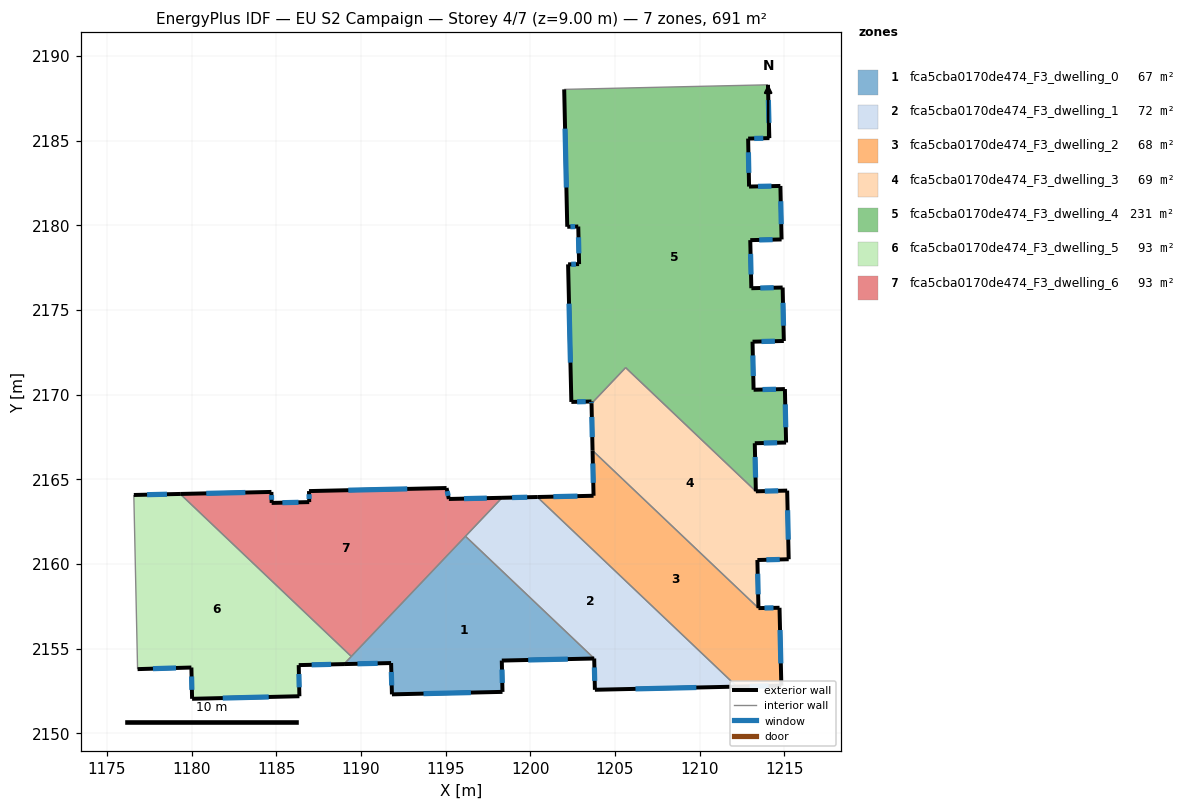
=== STOREY PLAN SPEC (per zone: floor XY polygon, exterior-wall plan segments, windows/doors) ===
zone 1: fca5cba0170de474_F3_dwelling_0  (66.7 m²)
  floor: (1203.77, 2154.42) (1198.32, 2154.30) (1198.36, 2152.45) (1191.83, 2152.30) (1191.78, 2154.15) (1189.00, 2154.09) (1196.17, 2161.64)
  exterior wall: (1191.78, 2154.15) – (1191.83, 2152.30)  [1.8 m]
    window: (1191.79, 2153.62) – (1191.81, 2152.83)  [1.0 m²]
  exterior wall: (1189.00, 2154.09) – (1191.78, 2154.15)  [2.8 m]
    window: (1189.79, 2154.11) – (1190.98, 2154.13)  [1.5 m²]
  exterior wall: (1198.32, 2154.30) – (1203.77, 2154.42)  [5.5 m]
    window: (1199.88, 2154.33) – (1202.21, 2154.38)  [3.0 m²]
  exterior wall: (1198.36, 2152.45) – (1198.32, 2154.30)  [1.8 m]
    window: (1198.35, 2152.98) – (1198.33, 2153.77)  [1.0 m²]
  exterior wall: (1191.83, 2152.30) – (1198.36, 2152.45)  [6.5 m]
    window: (1193.69, 2152.34) – (1196.49, 2152.41)  [3.6 m²]
  interior walls: 3
zone 2: fca5cba0170de474_F3_dwelling_1  (71.6 m²)
  floor: (1212.20, 2152.76) (1203.81, 2152.57) (1203.77, 2154.42) (1196.17, 2161.64) (1198.33, 2163.91) (1200.41, 2163.96)
  exterior wall: (1200.41, 2163.96) – (1198.33, 2163.91)  [2.1 m]
    window: (1199.82, 2163.94) – (1198.92, 2163.92)  [1.1 m²]
  exterior wall: (1203.81, 2152.57) – (1212.20, 2152.76)  [8.4 m]
    window: (1206.21, 2152.62) – (1209.81, 2152.70)  [4.6 m²]
  exterior wall: (1203.77, 2154.42) – (1203.81, 2152.57)  [1.8 m]
    window: (1203.78, 2153.89) – (1203.80, 2153.10)  [1.0 m²]
  interior walls: 3
zone 3: fca5cba0170de474_F3_dwelling_2  (67.5 m²)
  floor: (1214.72, 2157.41) (1214.83, 2152.82) (1212.20, 2152.76) (1200.41, 2163.96) (1203.73, 2164.03) (1203.68, 2166.70) (1213.47, 2157.39)
  exterior wall: (1203.73, 2164.03) – (1200.41, 2163.96)  [3.3 m]
    window: (1202.79, 2164.01) – (1201.36, 2163.98)  [1.8 m²]
  exterior wall: (1203.68, 2166.70) – (1203.73, 2164.03)  [2.7 m]
    window: (1203.69, 2165.94) – (1203.72, 2164.79)  [1.5 m²]
  exterior wall: (1214.72, 2157.41) – (1213.47, 2157.39)  [1.2 m]
    window: (1214.36, 2157.41) – (1213.83, 2157.40)  [0.7 m²]
  exterior wall: (1214.83, 2152.82) – (1214.72, 2157.41)  [4.6 m]
    window: (1214.79, 2154.13) – (1214.75, 2156.10)  [2.5 m²]
  exterior wall: (1212.20, 2152.76) – (1214.83, 2152.82)  [2.6 m]
    window: (1212.95, 2152.77) – (1214.08, 2152.80)  [1.4 m²]
  interior walls: 2
zone 4: fca5cba0170de474_F3_dwelling_3  (69.4 m²)
  floor: (1215.17, 2164.33) (1215.26, 2160.28) (1213.41, 2160.23) (1213.47, 2157.39) (1203.68, 2166.70) (1203.61, 2169.47) (1205.63, 2171.60) (1213.32, 2164.29)
  exterior wall: (1213.47, 2157.39) – (1213.41, 2160.23)  [2.8 m]
    window: (1213.45, 2158.21) – (1213.43, 2159.42)  [1.6 m²]
  exterior wall: (1203.61, 2169.47) – (1203.68, 2166.70)  [2.8 m]
    window: (1203.63, 2168.68) – (1203.66, 2167.49)  [1.5 m²]
  exterior wall: (1215.17, 2164.33) – (1213.32, 2164.29)  [1.8 m]
    window: (1214.64, 2164.32) – (1213.85, 2164.30)  [1.0 m²]
  exterior wall: (1215.26, 2160.28) – (1215.17, 2164.33)  [4.1 m]
    window: (1215.23, 2161.44) – (1215.19, 2163.17)  [2.2 m²]
  exterior wall: (1213.41, 2160.23) – (1215.26, 2160.28)  [1.8 m]
    window: (1213.94, 2160.25) – (1214.73, 2160.27)  [1.0 m²]
  interior walls: 3
zone 5: fca5cba0170de474_F3_dwelling_4  (230.7 m²)
  floor: (1214.03, 2188.30) (1214.11, 2185.15) (1212.86, 2185.12) (1212.92, 2182.29) (1214.77, 2182.33) (1214.84, 2179.17) (1212.99, 2179.12) (1213.05, 2176.29) (1214.90, 2176.33) (1214.97, 2173.17) (1213.12, 2173.13) (1213.19, 2170.29) (1215.03, 2170.33) (1215.10, 2167.17) (1213.26, 2167.13) (1213.32, 2164.29) (1205.63, 2171.60) (1203.61, 2169.47) (1203.61, 2169.60) (1202.42, 2169.57) (1202.23, 2177.70) (1202.88, 2177.71) (1202.83, 2179.93) (1202.18, 2179.91) (1202.00, 2188.03)
  exterior wall: (1214.90, 2176.33) – (1213.05, 2176.29)  [1.8 m]
    window: (1214.37, 2176.32) – (1213.58, 2176.30)  [1.0 m²]
  exterior wall: (1214.97, 2173.17) – (1214.90, 2176.33)  [3.2 m]
    window: (1214.95, 2174.07) – (1214.92, 2175.42)  [1.7 m²]
  exterior wall: (1213.12, 2173.13) – (1214.97, 2173.17)  [1.8 m]
    window: (1213.65, 2173.14) – (1214.44, 2173.16)  [1.0 m²]
  exterior wall: (1213.19, 2170.29) – (1213.12, 2173.13)  [2.8 m]
    window: (1213.17, 2171.10) – (1213.14, 2172.32)  [1.6 m²]
  exterior wall: (1215.03, 2170.33) – (1213.19, 2170.29)  [1.8 m]
    window: (1214.51, 2170.32) – (1213.71, 2170.30)  [1.0 m²]
  exterior wall: (1215.10, 2167.17) – (1215.03, 2170.33)  [3.2 m]
    window: (1215.08, 2168.07) – (1215.05, 2169.43)  [1.7 m²]
  exterior wall: (1213.26, 2167.13) – (1215.10, 2167.17)  [1.8 m]
    window: (1213.78, 2167.14) – (1214.58, 2167.16)  [1.0 m²]
  exterior wall: (1213.32, 2164.29) – (1213.26, 2167.13)  [2.8 m]
    window: (1213.30, 2165.10) – (1213.27, 2166.32)  [1.6 m²]
  exterior wall: (1203.61, 2169.60) – (1203.61, 2169.47)  [0.1 m]
    window: (1203.61, 2169.56) – (1203.61, 2169.51)  [0.1 m²]
  exterior wall: (1202.42, 2169.57) – (1203.61, 2169.60)  [1.2 m]
    window: (1202.76, 2169.58) – (1203.27, 2169.59)  [0.7 m²]
  exterior wall: (1202.23, 2177.70) – (1202.42, 2169.57)  [8.1 m]
    window: (1202.29, 2175.37) – (1202.37, 2171.89)  [4.5 m²]
  exterior wall: (1202.88, 2177.71) – (1202.23, 2177.70)  [0.7 m]
    window: (1202.70, 2177.71) – (1202.42, 2177.70)  [0.4 m²]
  exterior wall: (1202.83, 2179.93) – (1202.88, 2177.71)  [2.2 m]
    window: (1202.85, 2179.29) – (1202.87, 2178.34)  [1.2 m²]
  exterior wall: (1202.18, 2179.91) – (1202.83, 2179.93)  [0.7 m]
    window: (1202.37, 2179.92) – (1202.65, 2179.92)  [0.4 m²]
  exterior wall: (1202.00, 2188.03) – (1202.18, 2179.91)  [8.1 m]
    window: (1202.05, 2185.71) – (1202.13, 2182.23)  [4.5 m²]
  exterior wall: (1214.11, 2185.15) – (1214.03, 2188.30)  [3.1 m]
    window: (1214.09, 2186.05) – (1214.06, 2187.40)  [1.7 m²]
  exterior wall: (1212.86, 2185.12) – (1214.11, 2185.15)  [1.3 m]
    window: (1213.22, 2185.13) – (1213.76, 2185.14)  [0.7 m²]
  exterior wall: (1212.92, 2182.29) – (1212.86, 2185.12)  [2.8 m]
    window: (1212.90, 2183.10) – (1212.88, 2184.31)  [1.6 m²]
  exterior wall: (1214.77, 2182.33) – (1212.92, 2182.29)  [1.9 m]
    window: (1214.24, 2182.31) – (1213.45, 2182.30)  [1.0 m²]
  exterior wall: (1214.84, 2179.17) – (1214.77, 2182.33)  [3.2 m]
    window: (1214.82, 2180.07) – (1214.79, 2181.42)  [1.7 m²]
  exterior wall: (1212.99, 2179.12) – (1214.84, 2179.17)  [1.9 m]
    window: (1213.52, 2179.14) – (1214.31, 2179.15)  [1.0 m²]
  exterior wall: (1213.05, 2176.29) – (1212.99, 2179.12)  [2.8 m]
    window: (1213.03, 2177.10) – (1213.01, 2178.31)  [1.6 m²]
  interior walls: 3
zone 6: fca5cba0170de474_F3_dwelling_5  (92.7 m²)
  floor: (1189.43, 2154.54) (1189.00, 2154.09) (1186.32, 2154.03) (1186.36, 2152.19) (1180.03, 2152.04) (1179.98, 2153.89) (1176.81, 2153.79) (1176.59, 2164.08) (1179.32, 2164.14)
  exterior wall: (1180.03, 2152.04) – (1186.36, 2152.19)  [6.3 m]
    window: (1181.84, 2152.08) – (1184.55, 2152.15)  [3.5 m²]
  exterior wall: (1179.98, 2153.89) – (1180.03, 2152.04)  [1.8 m]
    window: (1180.00, 2153.36) – (1180.01, 2152.57)  [1.0 m²]
  exterior wall: (1176.81, 2153.79) – (1179.98, 2153.89)  [3.2 m]
    window: (1177.71, 2153.82) – (1179.08, 2153.86)  [1.8 m²]
  exterior wall: (1179.32, 2164.14) – (1176.59, 2164.08)  [2.7 m]
    window: (1178.54, 2164.12) – (1177.37, 2164.09)  [1.5 m²]
  exterior wall: (1186.32, 2154.03) – (1189.00, 2154.09)  [2.7 m]
    window: (1187.09, 2154.05) – (1188.24, 2154.07)  [1.5 m²]
  exterior wall: (1186.36, 2152.19) – (1186.32, 2154.03)  [1.8 m]
    window: (1186.35, 2152.72) – (1186.33, 2153.50)  [1.0 m²]
  interior walls: 3
zone 7: fca5cba0170de474_F3_dwelling_6  (92.7 m²)
  floor: (1198.33, 2163.91) (1189.43, 2154.54) (1179.32, 2164.14) (1184.71, 2164.25) (1184.72, 2163.61) (1186.94, 2163.66) (1186.93, 2164.30) (1195.05, 2164.49) (1195.19, 2163.84)
  exterior wall: (1195.19, 2163.84) – (1195.05, 2164.49)  [0.7 m]
    window: (1195.15, 2164.02) – (1195.09, 2164.30)  [0.4 m²]
  exterior wall: (1198.33, 2163.91) – (1195.19, 2163.84)  [3.1 m]
    window: (1197.43, 2163.89) – (1196.08, 2163.86)  [1.7 m²]
  exterior wall: (1184.71, 2164.25) – (1179.32, 2164.14)  [5.4 m]
    window: (1183.17, 2164.22) – (1180.86, 2164.17)  [3.0 m²]
  exterior wall: (1184.72, 2163.61) – (1184.71, 2164.25)  [0.6 m]
    window: (1184.72, 2163.79) – (1184.72, 2164.07)  [0.4 m²]
  exterior wall: (1186.94, 2163.66) – (1184.72, 2163.61)  [2.2 m]
    window: (1186.31, 2163.64) – (1185.36, 2163.62)  [1.2 m²]
  exterior wall: (1186.93, 2164.30) – (1186.94, 2163.66)  [0.7 m]
    window: (1186.93, 2164.12) – (1186.94, 2163.84)  [0.4 m²]
  exterior wall: (1195.05, 2164.49) – (1186.93, 2164.30)  [8.1 m]
    window: (1192.73, 2164.43) – (1189.25, 2164.36)  [4.5 m²]
  interior walls: 3

=== DERIVED (storey summary) ===
Building: EU S2 Campaign
Storey: 4 of 7  (floor level z = 9.00 m)
Storey gross floor area: 691.3 m²
Zones on this storey: 7
  - fca5cba0170de474_F3_dwelling_0: floor 66.7 m²; exterior wall 18.5 m (55.4 m²); 5 window(s) 10.2 m²; WWR 18.4%
  - fca5cba0170de474_F3_dwelling_1: floor 71.6 m²; exterior wall 12.3 m (37.0 m²); 3 window(s) 6.8 m²; WWR 18.4%
  - fca5cba0170de474_F3_dwelling_2: floor 67.5 m²; exterior wall 14.5 m (43.4 m²); 5 window(s) 8.0 m²; WWR 18.4%
  - fca5cba0170de474_F3_dwelling_3: floor 69.4 m²; exterior wall 13.4 m (40.1 m²); 5 window(s) 7.4 m²; WWR 18.4%
  - fca5cba0170de474_F3_dwelling_4: floor 230.7 m²; exterior wall 57.4 m (172.2 m²); 22 window(s) 31.6 m²; WWR 18.4%
  - fca5cba0170de474_F3_dwelling_5: floor 92.7 m²; exterior wall 18.6 m (55.9 m²); 6 window(s) 10.3 m²; WWR 18.4%
  - fca5cba0170de474_F3_dwelling_6: floor 92.7 m²; exterior wall 20.8 m (62.5 m²); 7 window(s) 11.5 m²; WWR 18.4%
Zone adjacency (shared interzone walls):
  - fca5cba0170de474_F3_dwelling_0 ↔ fca5cba0170de474_F3_dwelling_1
  - fca5cba0170de474_F3_dwelling_0 ↔ fca5cba0170de474_F3_dwelling_5
  - fca5cba0170de474_F3_dwelling_0 ↔ fca5cba0170de474_F3_dwelling_6
  - fca5cba0170de474_F3_dwelling_1 ↔ fca5cba0170de474_F3_dwelling_2
  - fca5cba0170de474_F3_dwelling_1 ↔ fca5cba0170de474_F3_dwelling_6
  - fca5cba0170de474_F3_dwelling_2 ↔ fca5cba0170de474_F3_dwelling_3
  - fca5cba0170de474_F3_dwelling_3 ↔ fca5cba0170de474_F3_dwelling_4
  - fca5cba0170de474_F3_dwelling_5 ↔ fca5cba0170de474_F3_dwelling_6